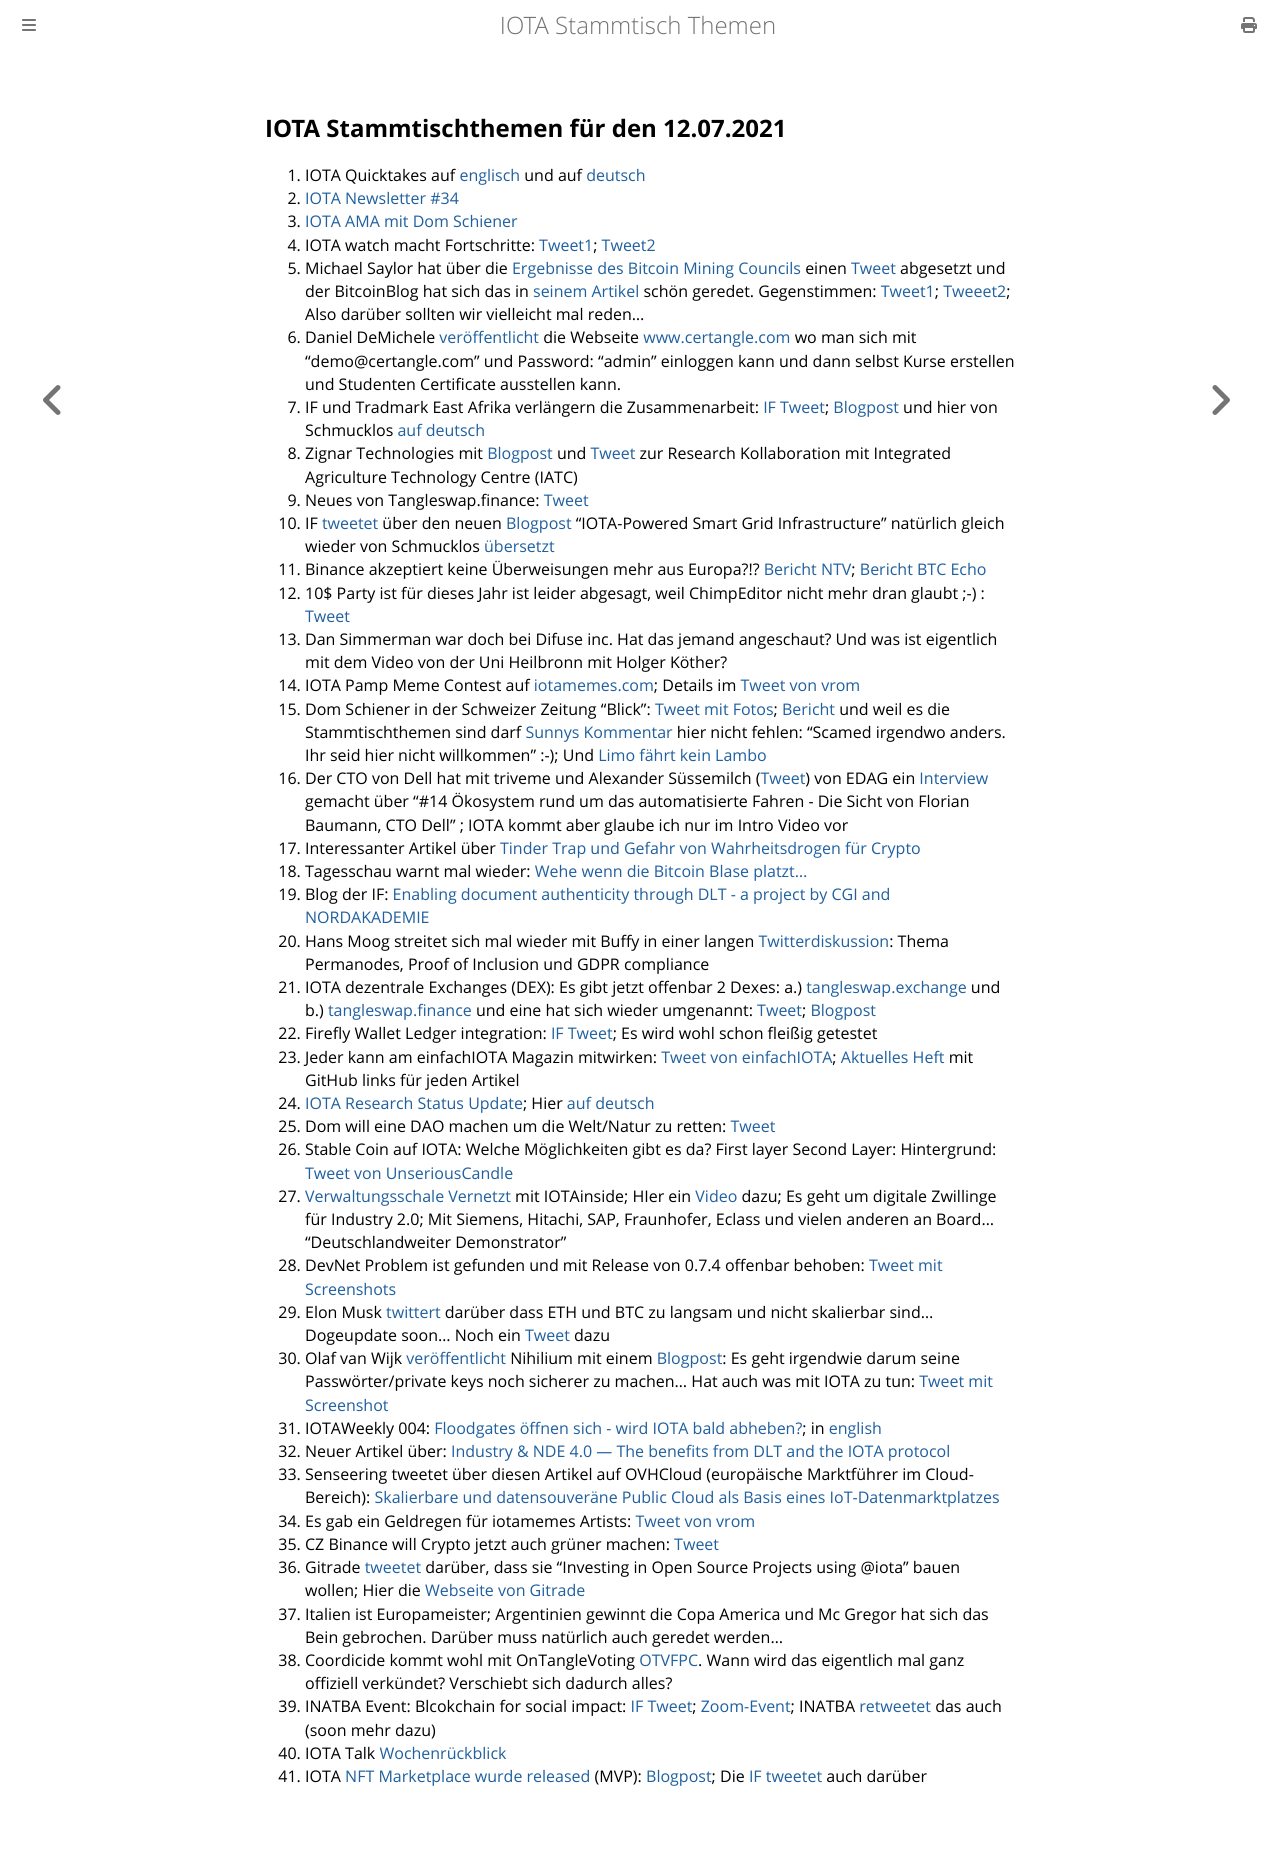

repository: iota-community/community-events · page: stammtisch/2021-07-12/index.html · generator: mdbook

## IOTA Stammtischthemen für den 12.07.2021

1. IOTA Quicktakes auf [englisch](https://www.youtube.com/watch?v=gEbpcGpcRWI) und auf [deutsch](https://www.youtube.com/watch?v=wkHujcBFoDY)
2. [IOTA Newsletter #34](https://blog.iota.org/newsletter-34-orchestra-consortium-fetch-ai-iota-2-0-native-digital-assets-and-more/)
3. [IOTA AMA mit Dom Schiener](https://www.youtube.com/watch?v=wfS0WXqWShk)
4. IOTA watch macht Fortschritte: [Tweet1](https://twitter.com/SiliconDroid/status/1411515904530292739?s=20); [Tweet2](https://twitter.com/SiliconDroid/status/1412217841189900293?s=20)
5. Michael Saylor hat über die [Ergebnisse des Bitcoin Mining Councils](https://www.hope.com/content/dam/hope-assets/collateral/BMC-Q2-2021-materials.pdf) einen [Tweet](https://twitter.com/michael_saylor/status/1410698061224058888?s=20) abgesetzt und der BitcoinBlog hat sich das in [seinem Artikel](https://bitcoinblog.de/2021/07/06/bitcoin-mining-verbraucht-nur-01-prozent-der-globalen-energie-und-ist-zudem-ueberdurchschnittlich-sauber/) schön geredet. Gegenstimmen: [Tweet1](https://twitter.com/lawmaster/status/1410708201478164481); [Tweeet2](https://twitter.com/Vrom14286662/status/1412344725043093505?s=20); Also darüber sollten wir vielleicht mal reden...
6. Daniel DeMichele [veröffentlicht](https://twitter.com/carpclash/status/1412382297890906112?s=20) die Webseite [www.certangle.com](www.certangle.com) wo man sich mit "demo@certangle.com" und Password: "admin" einloggen kann und dann selbst Kurse erstellen und Studenten Certificate ausstellen kann.
7. IF und Tradmark East Afrika verlängern die Zusammenarbeit: [IF Tweet](https://twitter.com/iota/status/1412426662776614929?s=20); [Blogpost](https://blog.iota.org/trademark-east-africa-and-iota-paperless-trade-with-the-tangle-aims-to-become-a-standard-in-2022/) und hier von Schmucklos [auf deutsch](https://iota-einsteiger-guide.de/Trademark-East-Africa-IOTA-papierloser-handel-wird-standard.html)
8. Zignar Technologies mit [Blogpost](https://blog.zignar.tech/research-collaboration-agreement-196051f3c3e6) und [Tweet](https://twitter.com/zignartech/status/1412494695826038784?s=20) zur Research Kollaboration mit Integrated Agriculture Technology Centre (IATC) 
9. Neues von Tangleswap.finance: [Tweet](https://twitter.com/TangleSwapDeFi/status/1412499282654121987?s=19)
10. IF [tweetet](https://twitter.com/iota/status/1412501705871216641?s=20) über den neuen [Blogpost](https://blog.iota.org/iota-powered-smart-grid-infrastructure/) "IOTA-Powered Smart Grid Infrastructure" natürlich gleich wieder von Schmucklos [übersetzt](https://iota-einsteiger-guide.de/smart-grid-infrastruktur.html)
11. Binance akzeptiert keine Überweisungen mehr aus Europa?!? [Bericht NTV](https://www.n-tv.de/wirtschaft/der_boersen_tag/Kryptoboerse-Binance-geht-s-an-den-Kragen-SEPA-Zahlungen-ausgesetzt-article22666480.html); [Bericht BTC Echo](https://www.btc-echo.de/news/schock-bei-binance-bitcoin-boerse-nimmt-keine-euro-einlagen-mehr-an-121937/)
12. 10$ Party ist für dieses Jahr ist leider abgesagt, weil ChimpEditor nicht mehr dran glaubt ;-) : [Tweet](https://twitter.com/ChimpEditor/status/1414158039519739912?s=20)
13. Dan Simmerman war doch bei Difuse inc. Hat das jemand angeschaut? Und was ist eigentlich mit dem Video von der Uni Heilbronn mit Holger Köther? 
14. IOTA Pamp Meme Contest auf [iotamemes.com](https://iotamemes.com); Details im [Tweet von vrom](https://twitter.com/Vrom14286662/status/1412729256547962884?s=20)
15. Dom Schiener in der Schweizer Zeitung "Blick": [Tweet mit Fotos](https://twitter.com/Vrom14286662/status/1412998451311353858?s=20); [Bericht](https://www.blick.ch/wirtschaft/dominik-schiener-25-bringt-die-oeko-kryptowaehrung-iota-in-die-schweiz-er-hat-millionen-aber-kein-autobillett-id16660024.html) und weil es die Stammtischthemen sind darf [Sunnys Kommentar](https://twitter.com/sunnydecree/status/1413033630696448002?s=20) hier nicht fehlen: "Scamed irgendwo anders. Ihr seid hier nicht willkommen" :-); Und [Limo fährt kein Lambo](https://twitter.com/42_paradox/status/1413167003943247880?s=20)
16. Der CTO von Dell hat mit triveme und Alexander Süssemilch ([Tweet](https://twitter.com/asuessemilch/status/1412818708301418496?s=20)) von EDAG ein [Interview](https://www.youtube.com/watch?v=jDVC79hteiY)  gemacht über "#14 Ökosystem rund um das automatisierte Fahren - Die Sicht von Florian Baumann, CTO Dell" ; IOTA kommt aber glaube ich nur im Intro Video vor
17. Interessanter Artikel über [Tinder Trap und Gefahr von Wahrheitsdrogen für Crypto](https://blog.keys.casa/casa-client-case-study-the-tinder-trap/)
18. Tagesschau warnt mal wieder: [Wehe wenn die Bitcoin Blase platzt...](https://www.tagesschau.de/wirtschaft/finanzen/bitcoin-ether-krypto-waehrung-blase-crash-101.html)
19. Blog der IF: [Enabling document authenticity through DLT - a project by CGI and NORDAKADEMIE](https://blog.iota.org/enabling-document-authenticity-through-dlt-a-project-by-cgi-and-nordakademie/amp/?__twitter_impression=true)
20. Hans Moog streitet sich mal wieder mit Buffy in einer langen [Twitterdiskussion](https://twitter.com/hus_qy/status/1412834983425814536?s=20): Thema Permanodes, Proof of Inclusion und GDPR compliance
21. IOTA dezentrale Exchanges (DEX): Es gibt jetzt offenbar 2 Dexes: a.) [tangleswap.exchange](https://tangleswap.exchange/#/) und b.) [tangleswap.finance](https://tangleswap.finance/) und eine hat sich wieder umgenannt: [Tweet](https://twitter.com/TangleSeaDeFi/status/1414285710320881668?s=20); [Blogpost](https://t.co/t2P8MlI837?amp=1)
22. Firefly Wallet Ledger integration: [IF Tweet](https://twitter.com/iota/status/1413133475578671109?s=20); Es wird wohl schon fleißig getestet
23. Jeder kann am einfachIOTA Magazin mitwirken: [Tweet von einfachIOTA](https://twitter.com/einfachIOTA/status/1413133576988553217?s=20); [Aktuelles Heft](https://iota-magazines.github.io/eiMag-4/magazines/de/introduction.html) mit GitHub links für jeden Artikel
24. [IOTA Research Status Update](https://blog.iota.org/iota-research-status-update-july-2021/); Hier [auf deutsch](https://iota-kurs.de/iota-forschungsstatus-update-juli-2021/)
25. Dom will eine DAO machen um die Welt/Natur zu retten: [Tweet](https://twitter.com/DomSchiener/status/1414156223931424771?s=20)
26. Stable Coin auf IOTA: Welche Möglichkeiten gibt es da? First layer Second Layer: Hintergrund: [Tweet von UnseriousCandle](https://twitter.com/unseriouscandle/status/1414521459876241409?s=20)
27. [Verwaltungsschale Vernetzt](https://vwsvernetzt.de/) mit IOTAinside; HIer ein [Video](https://www.youtube.com/watch?v=rwcsa8489RY&t=1s) dazu; Es geht um digitale Zwillinge für Industry 2.0; Mit Siemens, Hitachi, SAP, Fraunhofer, Eclass und vielen anderen an Board... "Deutschlandweiter Demonstrator"
28. DevNet Problem ist gefunden und mit Release von 0.7.4 offenbar behoben: [Tweet mit Screenshots](https://twitter.com/Vrom14286662/status/1413126710409629699?s=20)
29. Elon Musk [twittert](https://twitter.com/elonmusk/status/1413396249546563586?s=20) darüber dass ETH und BTC zu langsam und nicht skalierbar sind... Dogeupdate soon... Noch ein [Tweet](https://twitter.com/elonmusk/status/1413648245763477507?s=20) dazu
30. Olaf van Wijk [veröffentlicht](https://twitter.com/ovanwijk/status/1413216971127066626?s=20) Nihilium mit einem [Blogpost](https://medium.com/coinmonks/introducing-nihilium-752227497a45): Es geht irgendwie darum seine Passwörter/private keys noch sicherer zu machen... Hat auch was mit IOTA zu tun: [Tweet mit Screenshot](https://twitter.com/Vrom14286662/status/1413481543687880704?s=20)
31. IOTAWeekly 004: [Floodgates öffnen sich - wird IOTA bald abheben?](https://www.youtube.com/watch?v=i66BM4T-GgU); in [english](https://www.youtube.com/watch?v=HFDSRSivqmo)
32. Neuer Artikel über: [Industry & NDE 4.0 — The benefits from DLT and the IOTA protocol](https://chrissgq.medium.com/industry-nde-4-0-the-benefits-from-dlt-and-the-iota-protocol-6889b897ec0a)
33. Senseering tweetet über diesen Artikel auf OVHCloud (europäische Marktführer im Cloud-Bereich): [Skalierbare und datensouveräne Public Cloud als Basis eines IoT-Datenmarktplatzes](https://www.ovhcloud.com/de/case-studies/senseering/)
34. Es gab ein Geldregen für iotamemes Artists: [Tweet von vrom](https://twitter.com/Vrom14286662/status/1414473803707596801?s=20)
35. CZ Binance will Crypto jetzt auch grüner machen: [Tweet](https://twitter.com/cz_binance/status/1414399000258617345?s=20)
36. Gitrade [tweetet](https://twitter.com/gitrade1/status/1414222580320456706?s=20) darüber, dass sie "Investing in Open Source Projects using @iota" bauen wollen; Hier die [Webseite von Gitrade](https://my-environment.outsystemscloud.com/Gitrade/)
37. Italien ist Europameister; Argentinien gewinnt die Copa America und Mc Gregor hat sich das Bein gebrochen. Darüber muss natürlich auch geredet werden...
38. Coordicide kommt wohl mit OnTangleVoting [OTVFPC](https://iota.cafe/t/on-tangle-voting-with-fpcs/1218). Wann wird das eigentlich mal ganz offiziell verkündet? Verschiebt sich dadurch alles?
39. INATBA Event: Blcokchain for social impact: [IF Tweet](https://twitter.com/iota/status/1414519978716540930?s=20); [Zoom-Event](https://inatba.org/events-calendar/blockchain-for-social-impact/); INATBA [retweetet](https://twitter.com/INATBA_org/status/1414520567114477575?s=20) das auch (soon mehr dazu)
40. IOTA Talk [Wochenrückblick](https://www.iota-talk.com/index.php?article-amp/100-wochenr%C3%BCckblick-vom-5-bis-10-juli-2021/&article%2F100-wochenr%C3%BCckblick-vom-5-bis-10-juli-2021%2F=&__twitter_impression=true)
41. IOTA [NFT Marketplace wurde released](https://twitter.com/NFTIOTA/status/1414633582987993091?s=20) (MVP): [Blogpost](https://blog.iota.org/iota-the-most-accessible-dlt-network-for-nfts/); Die [IF tweetet](https://twitter.com/iota/status/1414634577671462918?s=20) auch darüber
